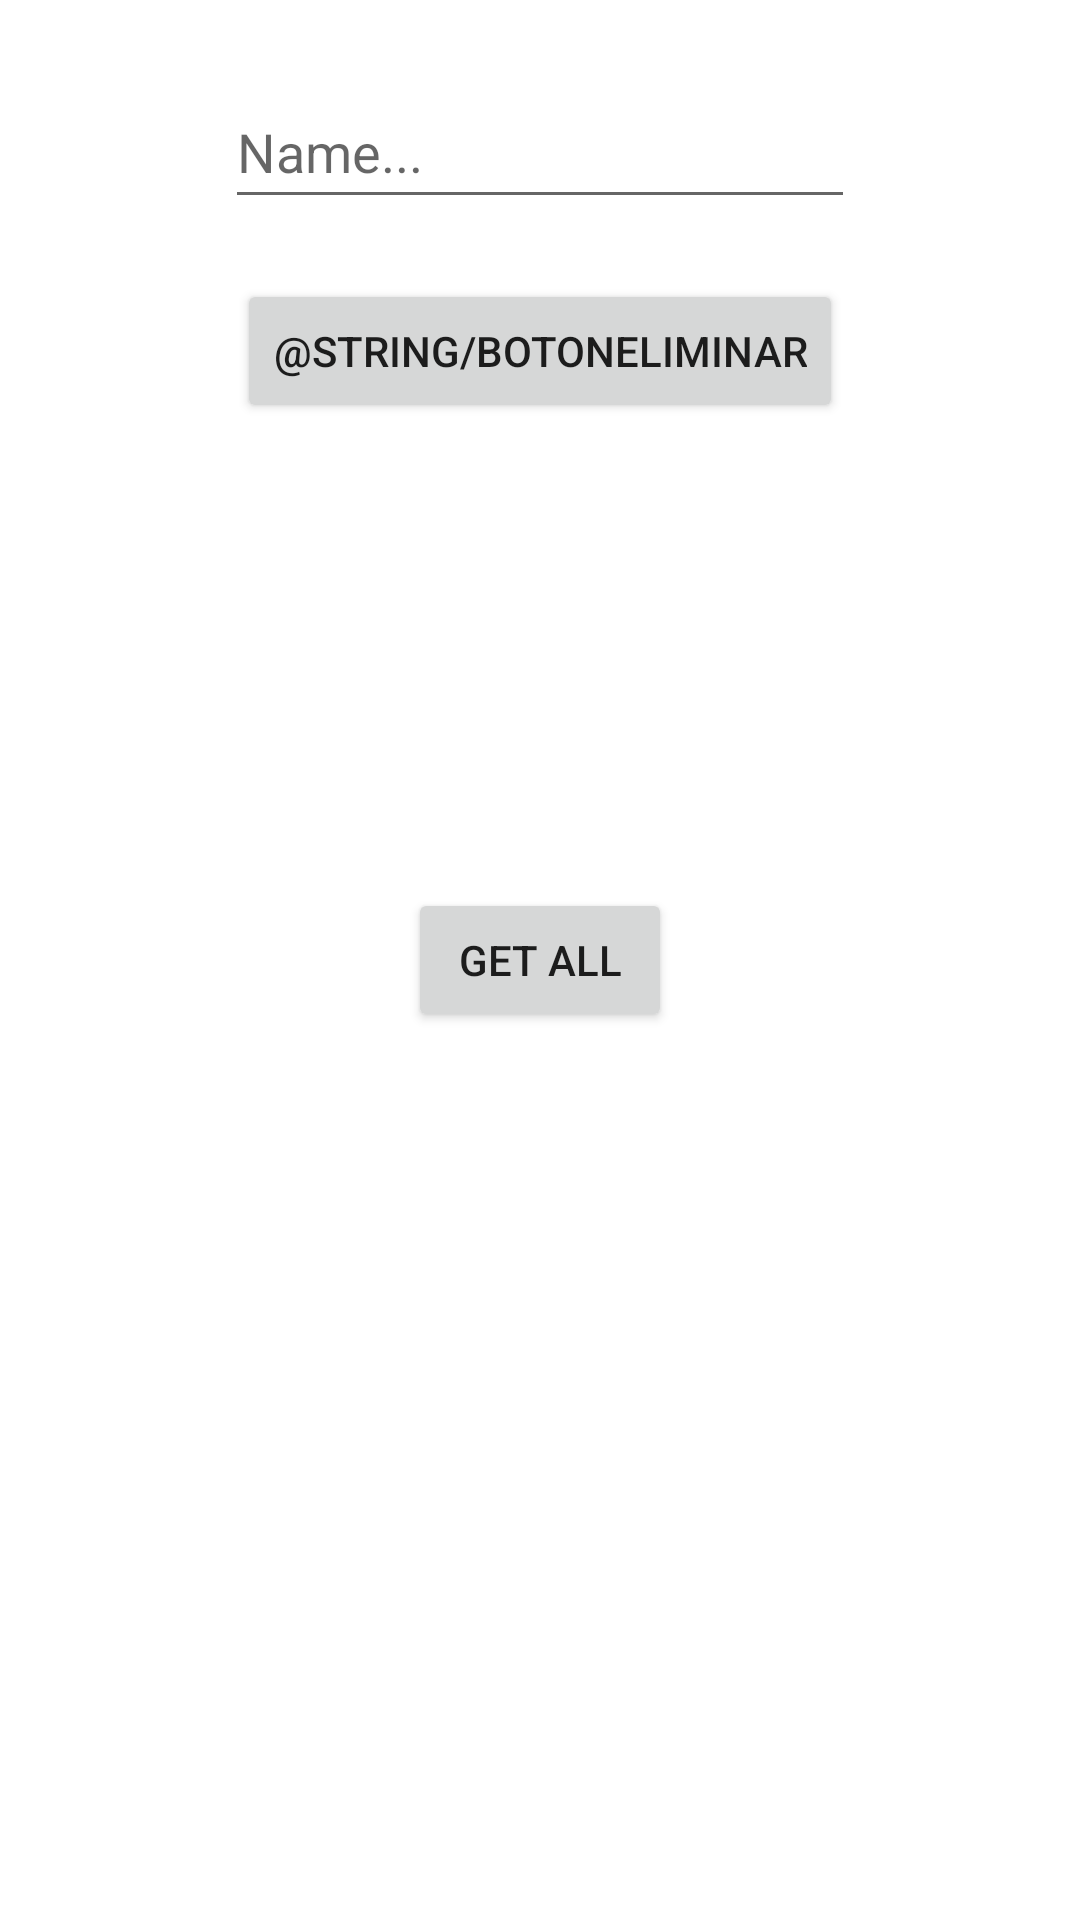

Produce the Android XML layout that renders to this screen, including the resource entries it uses.
<!-- AndroidManifest.xml: application theme Theme.TheFruitis -->
<!-- res/layout/activity_actividad_delete.xml -->
<?xml version="1.0" encoding="utf-8"?>
<RelativeLayout xmlns:android="http://schemas.android.com/apk/res/android"
    xmlns:app="http://schemas.android.com/apk/res-auto"
    xmlns:tools="http://schemas.android.com/tools"
    android:layout_width="match_parent"
    android:layout_height="match_parent"
    tools:context=".ActividadDelete">


    <Button
        android:id="@+id/botonEliminar"
        android:layout_width="wrap_content"
        android:layout_height="wrap_content"
        android:layout_below="@id/editTextEliminarNombre"
        android:layout_centerHorizontal="true"
        android:layout_marginStart="15dp"
        android:layout_marginTop="15dp"
        android:layout_marginEnd="15dp"
        android:layout_marginBottom="15dp"
        android:onClick="eliminarPorNombre"
        android:text="@string/botonEliminar" />

    <EditText
        android:id="@+id/editTextEliminarNombre"
        android:layout_width="wrap_content"
        android:layout_height="wrap_content"
        android:layout_centerHorizontal="true"
        android:layout_marginTop="25dp"
        android:layout_marginBottom="5dp"
        android:ems="10"
        android:hint="@string/name"
        android:inputType="textPersonName"
        android:minHeight="48dp" />

    <Button
        android:id="@+id/botonListarTodoDelete"
        android:layout_width="wrap_content"
        android:layout_height="wrap_content"
        android:layout_centerInParent="true"
        android:onClick="pasarActividad"
        android:text="@string/getAll" />

</RelativeLayout>
<!-- resources referenced by this layout -->
<resources>
  <string name="getAll">Get All</string>
  <string name="name">Name...</string>
  <style name="Theme.TheFruitis" parent="Theme.MaterialComponents.DayNight.DarkActionBar">
          
          <item name="colorPrimary">@color/purple_500</item>
          <item name="colorPrimaryVariant">@color/purple_700</item>
          <item name="colorOnPrimary">@color/white</item>
          
          <item name="colorSecondary">@color/teal_200</item>
          <item name="colorSecondaryVariant">@color/teal_700</item>
          <item name="colorOnSecondary">@color/black</item>
          
          <item name="android:statusBarColor" tools:targetApi="l">?attr/colorPrimaryVariant</item>
          
      </style>
  <!-- not gathered from this repository: default colours our renderer supplied (Android Studio template values) -->
  <color name="purple_500">#FF6200EE</color>
  <color name="purple_700">#FF3700B3</color>
  <color name="teal_200">#FF03DAC5</color>
  <color name="teal_700">#FF018786</color>
  <color name="black">#FF000000</color>
  <color name="white">#FFFFFFFF</color>
</resources>
